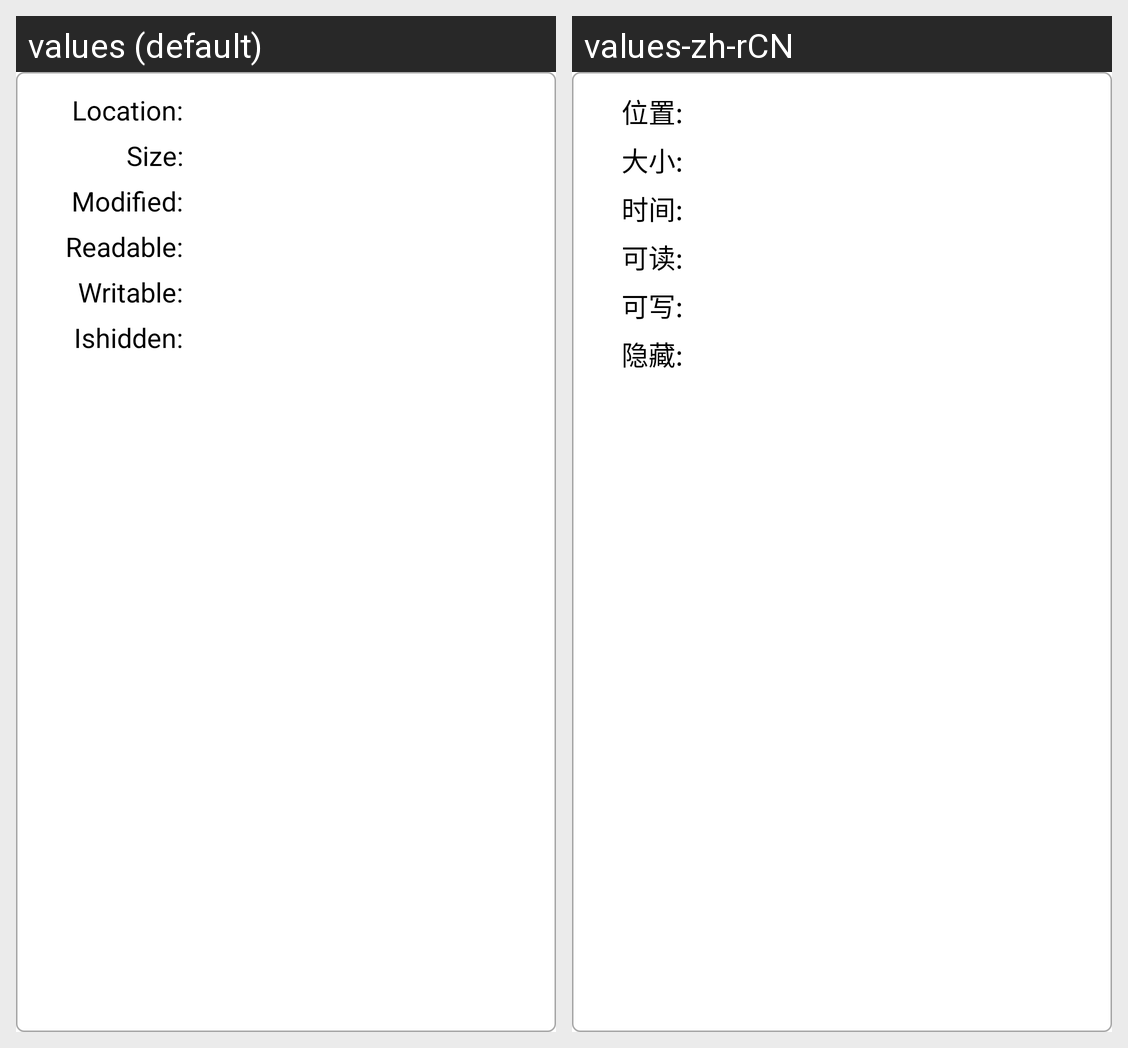

The Android screen above is rendered under two locales of the same app. Produce the string resources it draws, with the default and per-locale values.
Android screen res/layout/information_dialog.xml rendered under 2 locales, left to right: values (default), values-zh-rCN. Device: Nexus 5 (rendered at 1080×1920; each locale shown at half size, 540×960, under a caption strip naming it); theme AppTheme.
Strings drawn on this screen, with the default value and each locale's value (text and hints the layout hard-codes, and strings that could not be matched under every locale, appear in the picture but are not listed):

file_info_location
  values: Location:
  values-zh-rCN: 位置:

file_info_size
  values: Size:
  values-zh-rCN: 大小:

file_info_modified
  values: Modified:
  values-zh-rCN: 时间:

file_info_canread
  values: Readable:
  values-zh-rCN: 可读:

file_info_canwrite
  values: Writable:
  values-zh-rCN: 可写:

file_info_ishidden
  values: Ishidden:
  values-zh-rCN: 隐藏:
